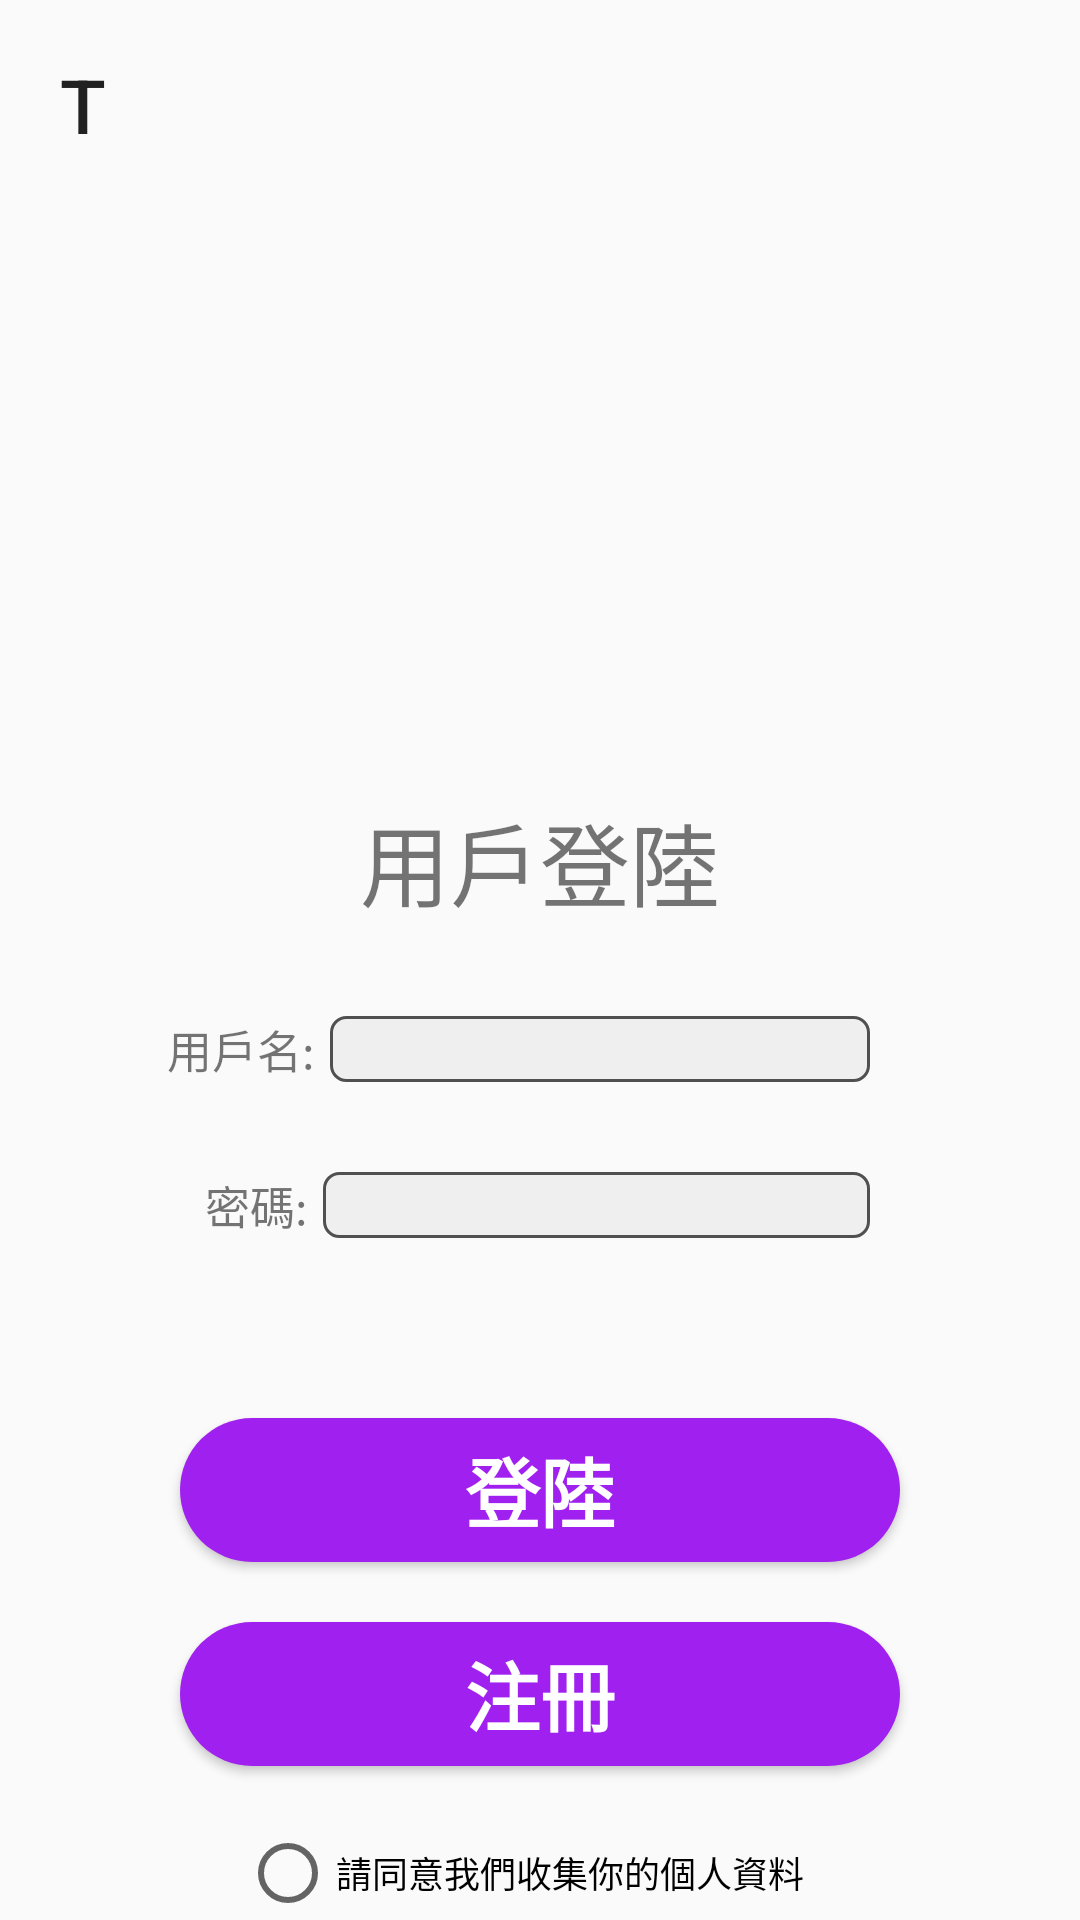

This screen was rendered from an Android layout file. Write that file and the resources it references.
<!-- AndroidManifest.xml: application theme Theme.Calander -->
<!-- res/layout/activity_login.xml -->
<?xml version="1.0" encoding="utf-8"?>
<LinearLayout xmlns:android="http://schemas.android.com/apk/res/android"
    xmlns:app="http://schemas.android.com/apk/res-auto"
    xmlns:tools="http://schemas.android.com/tools"
    android:layout_width="match_parent"
    android:layout_height="match_parent"
    android:orientation="vertical"
    tools:context=".ui.Login">
    <LinearLayout
        android:layout_width="match_parent"
        android:layout_height="wrap_content"
        >
        <Button
            android:id="@+id/login_back_buttom"
            android:layout_width="120dp"
            android:layout_height="60dp"
            android:layout_marginLeft="20dp"
            android:layout_marginTop="5dp"
            android:background="#00000000"
            android:text="t"
            android:gravity=""
            android:textSize="25sp"/>

    </LinearLayout>
    <TextView
        android:layout_width="match_parent"
        android:layout_height="wrap_content"
        android:text="用戶登陸"
        android:layout_marginTop="200dp"
        android:textSize="30dp"
        android:gravity="center"
        />

    <LinearLayout
        android:layout_width="match_parent"
        android:layout_height="wrap_content"
        android:orientation="vertical"
        android:layout_marginTop="30dp"
        android:layout_marginLeft="40dp"
        android:layout_marginRight="70dp">

        <LinearLayout
            android:layout_width="match_parent"
            android:layout_height="match_parent"
            android:orientation="horizontal">

            <TextView
                android:id="@+id/textView10"
                android:layout_width="wrap_content"
                android:layout_height="wrap_content"
                android:layout_weight="5"
                android:textSize="15sp"
                android:gravity="end"
                android:text="用戶名:" />

            <EditText
                android:id="@+id/editTextTextPersonName"
                android:layout_width="wrap_content"
                android:layout_height="match_parent"
                android:layout_weight="1"
                android:layout_marginLeft="5dp"
                android:paddingLeft="10dp"
                android:textSize="15sp"
                android:ems="10"
                android:inputType="textPersonName"
                android:background="@drawable/edittext_background"
                android:text="" />
        </LinearLayout>

        <LinearLayout
            android:layout_width="match_parent"
            android:layout_height="match_parent"
            android:orientation="horizontal"
            android:layout_marginTop="30dp">

            <TextView
                android:id="@+id/textView12"
                android:layout_width="wrap_content"
                android:layout_height="match_parent"
                android:layout_weight="5"
                android:gravity="end"
                android:textSize="15sp"
                android:text="密碼:" />

            <EditText
                android:id="@+id/editTextTextPassword"
                android:layout_width="wrap_content"
                android:layout_height="match_parent"
                android:layout_weight="1"
                android:paddingLeft="10dp"
                android:layout_marginLeft="5dp"
                android:textSize="15sp"
                android:ems="10"
                android:background="@drawable/edittext_background"
                android:inputType="textPassword" />
        </LinearLayout>

    </LinearLayout>
    <Button
        android:layout_width="match_parent"
        android:layout_height="wrap_content"
        android:layout_marginTop="60dp"
        android:layout_marginLeft="60dp"
        android:layout_marginRight="60dp"
        android:text="登陸"
        android:textStyle="bold"
        android:textSize="25sp"
        android:textColor="@color/white"
        android:background="@drawable/round_buttom"
        android:id="@+id/login_buttom"
        />
    <Button
        android:layout_width="match_parent"
        android:layout_height="wrap_content"
        android:layout_marginTop="20dp"
        android:layout_marginLeft="60dp"
        android:layout_marginRight="60dp"
        android:text="注冊"
        android:textStyle="bold"
        android:textColor="@color/white"
        android:textSize="25sp"
        android:background="@drawable/round_buttom"
        android:id="@+id/register_buttom"
        />

    <LinearLayout
        android:layout_width="match_parent"
        android:layout_height="wrap_content"
        android:layout_marginLeft="80dp"
        android:layout_marginRight="70dp"
        android:layout_marginTop="20dp">

        <CheckBox
            style="@style/Widget.AppCompat.CompoundButton.RadioButton"
            android:id="@+id/radioButton"
            android:textSize="12sp"
            android:layout_width="match_parent"
            android:layout_height="wrap_content"
            android:text="請同意我們收集你的個人資料" />
    </LinearLayout>
</LinearLayout>
<!-- resources referenced by this layout -->
<resources>
  <color name="white">#FFFFFFFF</color>
  <!-- drawable edittext_background (drawable) -->
  <?xml version="1.0" encoding="utf-8"?>
  <layer-list xmlns:android="http://schemas.android.com/apk/res/android">
  
      <item>
  
          <shape
              android:shape="rectangle">
              <solid android:color="#efefef"/>
              <corners android:radius="5dp"/>
              <stroke
                  android:width="1dp"
                  android:color="#505050" />
          </shape>
      </item>
  </layer-list>
  <!-- drawable round_buttom (drawable) -->
  <?xml version="1.0" encoding="utf-8"?>
  <shape xmlns:android="http://schemas.android.com/apk/res/android" android:shape="rectangle">
      <solid
  
          android:color="#A020F0"/>
      <padding
          android:left="10dp"
          android:right="10dp"/>
      <corners
          android:radius="30dp"/>
  </shape>
  <style name="Theme.Calander" parent="Theme.Design.Light.NoActionBar">
          
          <item name="colorPrimary">@color/black</item>
          <item name="colorPrimaryVariant">@color/black</item>
          <item name="colorOnPrimary">@color/white</item>
          
          <item name="colorSecondary">@color/teal_200</item>
          <item name="colorSecondaryVariant">@color/teal_700</item>
          <item name="colorOnSecondary">@color/black</item>
          
          <item name="android:statusBarColor" tools:targetApi="l">?attr/colorPrimaryVariant</item>
          
      </style>
  <color name="black">#FF000000</color>
  <color name="teal_200">#FF03DAC5</color>
  <color name="teal_700">#FF018786</color>
</resources>
